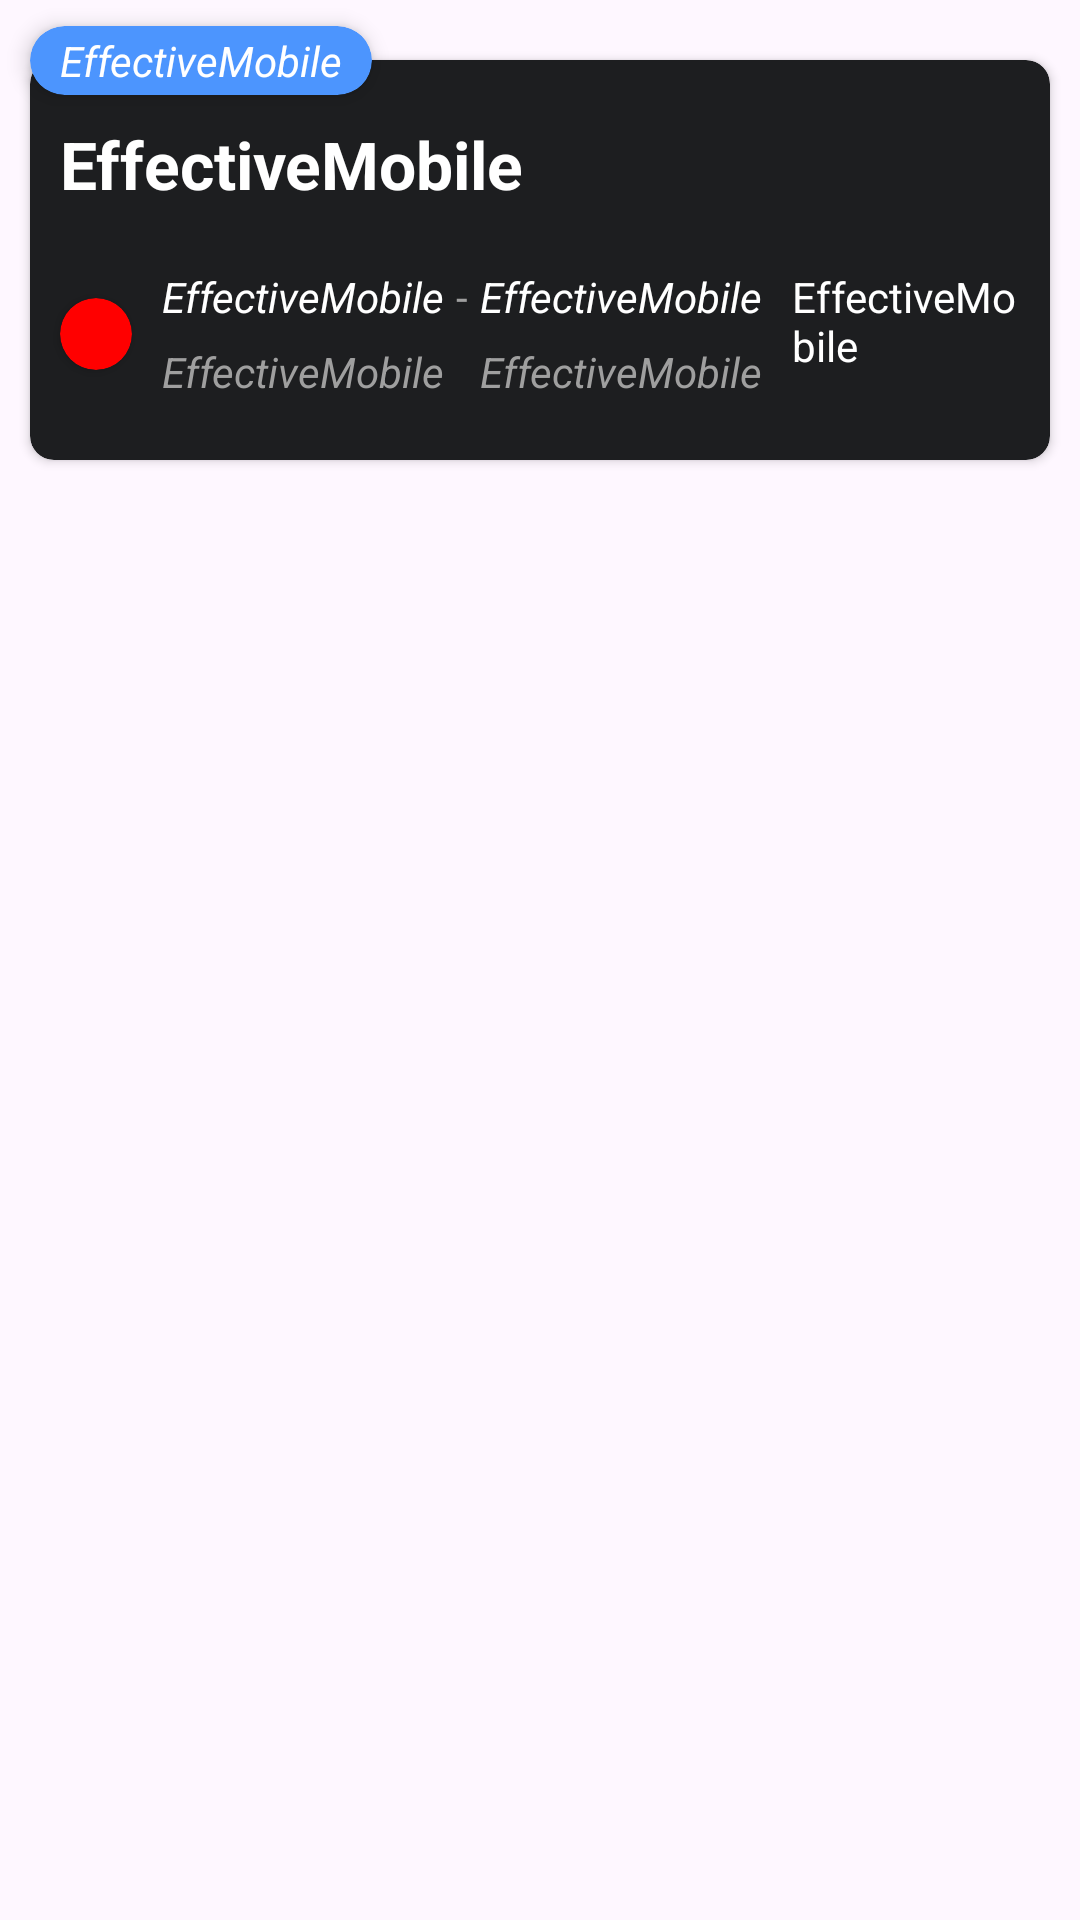

Reconstruct the res/layout file that produces this screen, plus the resources it refers to.
<!-- AndroidManifest.xml: application theme Theme.EffectiveMobile -->
<!-- res/layout/rv_show_ticket.xml -->
<?xml version="1.0" encoding="utf-8"?>
<androidx.constraintlayout.widget.ConstraintLayout xmlns:android="http://schemas.android.com/apk/res/android"
    android:layout_width="match_parent"
    android:layout_height="wrap_content"
    android:layout_marginTop="10dp"
    xmlns:app="http://schemas.android.com/apk/res-auto">

    <androidx.cardview.widget.CardView
        android:id="@+id/rvBadgeContainer"
        android:layout_width="wrap_content"
        android:layout_height="wrap_content"
        app:cardCornerRadius="50dp"
        app:cardBackgroundColor="@color/blue"
        app:cardElevation="4dp"
        app:layout_constraintStart_toStartOf="@+id/rvMainContainer"
        app:layout_constraintTop_toTopOf="@+id/rvMainContainer"
        app:layout_constraintBottom_toTopOf="@id/rvMainContainer">

        <TextView
            android:id="@+id/rvBadgeTv"
            android:layout_width="wrap_content"
            android:layout_height="wrap_content"
            android:text="@string/app_name"
            android:textStyle="normal|italic"
            android:textColor="@color/white"
            android:textSize="14sp"
            android:layout_marginHorizontal="10dp"
            android:layout_marginVertical="2dp"/>

    </androidx.cardview.widget.CardView>

    <androidx.cardview.widget.CardView
        android:id="@+id/rvMainContainer"
        android:layout_width="match_parent"
        android:layout_height="wrap_content"
        app:cardCornerRadius="8dp"
        app:cardBackgroundColor="@color/grey1"
        android:layout_marginTop="20dp"
        android:layout_marginHorizontal="10dp"
        app:layout_constraintTop_toTopOf="parent">

        <androidx.constraintlayout.widget.ConstraintLayout
            android:layout_width="match_parent"
            android:layout_height="wrap_content">

            <TextView
                android:id="@+id/rvPriceTv"
                android:layout_width="wrap_content"
                android:layout_height="wrap_content"
                android:text="@string/app_name"
                android:textStyle="bold"
                android:textColor="@color/white"
                android:textSize="22sp"
                android:layout_marginTop="20dp"
                android:layout_marginHorizontal="10dp"
                app:layout_constraintStart_toStartOf="parent"
                app:layout_constraintTop_toTopOf="parent"/>

            <androidx.cardview.widget.CardView
                android:id="@+id/rvCircle"
                android:layout_width="24dp"
                android:layout_height="24dp"
                app:cardCornerRadius="50dp"
                app:cardBackgroundColor="@color/red"
                android:layout_marginStart="10dp"
                app:layout_constraintStart_toStartOf="parent"
                app:layout_constraintTop_toTopOf="@id/rvDepartureContainer"
                app:layout_constraintBottom_toBottomOf="@id/rvDepartureContainer"/>

            <LinearLayout
                android:id="@+id/rvDepartureContainer"
                android:layout_width="wrap_content"
                android:layout_height="wrap_content"
                android:orientation="vertical"
                android:layout_marginVertical="20dp"
                android:layout_marginStart="10dp"
                app:layout_constraintStart_toEndOf="@id/rvCircle"
                app:layout_constraintTop_toBottomOf="@id/rvPriceTv"
                app:layout_constraintBottom_toBottomOf="parent">

                <TextView
                    android:id="@+id/rvTimeDepartureTv"
                    android:layout_width="wrap_content"
                    android:layout_height="wrap_content"
                    android:text="@string/app_name"
                    android:textSize="14sp"
                    android:textColor="@color/white"
                    android:textStyle="normal|italic"/>

                <TextView
                    android:id="@+id/rvCodeDepartureTv"
                    android:layout_width="wrap_content"
                    android:layout_height="wrap_content"
                    android:text="@string/app_name"
                    android:textSize="14sp"
                    android:layout_marginTop="6dp"
                    android:textColor="@color/grey6"
                    android:textStyle="normal|italic"/>

            </LinearLayout>

            <TextView
                android:id="@+id/rvDivider"
                android:layout_width="wrap_content"
                android:layout_height="wrap_content"
                android:text="@string/divider"
                android:textColor="@color/grey6"
                android:layout_marginStart="4dp"
                app:layout_constraintStart_toEndOf="@id/rvDepartureContainer"
                app:layout_constraintTop_toTopOf="@id/rvDepartureContainer"/>

            <LinearLayout
                android:id="@+id/rvArrivalContainer"
                android:layout_width="wrap_content"
                android:layout_height="wrap_content"
                android:orientation="vertical"
                android:layout_marginStart="4dp"
                android:layout_marginVertical="20dp"
                app:layout_constraintStart_toEndOf="@id/rvDivider"
                app:layout_constraintTop_toBottomOf="@id/rvPriceTv">

                <TextView
                    android:id="@+id/rvTimeArrivalTv"
                    android:layout_width="wrap_content"
                    android:layout_height="wrap_content"
                    android:text="@string/app_name"
                    android:textSize="14sp"
                    android:textColor="@color/white"
                    android:textStyle="normal|italic"/>

                <TextView
                    android:id="@+id/rvCodeArrivalTv"
                    android:layout_width="wrap_content"
                    android:layout_height="wrap_content"
                    android:text="@string/app_name"
                    android:textSize="14sp"
                    android:layout_marginTop="6dp"
                    android:textColor="@color/grey6"
                    android:textStyle="normal|italic"/>

            </LinearLayout>

            <TextView
                android:id="@+id/rvOtherInfo"
                android:layout_width="0dp"
                android:layout_height="wrap_content"
                android:text="@string/app_name"
                android:textColor="@color/white"
                android:layout_marginStart="10dp"
                android:layout_marginEnd="10dp"
                android:textSize="14sp"
                app:layout_constraintStart_toEndOf="@id/rvArrivalContainer"
                app:layout_constraintTop_toTopOf="@id/rvArrivalContainer"
                app:layout_constraintEnd_toEndOf="parent"/>

        </androidx.constraintlayout.widget.ConstraintLayout>

    </androidx.cardview.widget.CardView>

</androidx.constraintlayout.widget.ConstraintLayout>
<!-- resources referenced by this layout -->
<resources>
  <color name="blue">#4C95FE</color>
  <color name="grey1">#1D1E20</color>
  <color name="grey6">#9f9f9f</color>
  <color name="red">#FF0000</color>
  <color name="white">#FFFFFFFF</color>
  <string name="app_name">EffectiveMobile</string>
  <string name="divider">-</string>
  <style name="Theme.EffectiveMobile" parent="Base.Theme.EffectiveMobile" />
  <style name="Base.Theme.EffectiveMobile" parent="Theme.Material3.DayNight.NoActionBar">
  
      </style>
</resources>
